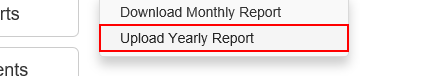
Task: Robotic Enterprise Framework
Workflow: System1_NavigateTo_UploadYearlyReport

Step 1: click on the link 'Upload Yearly Report'
